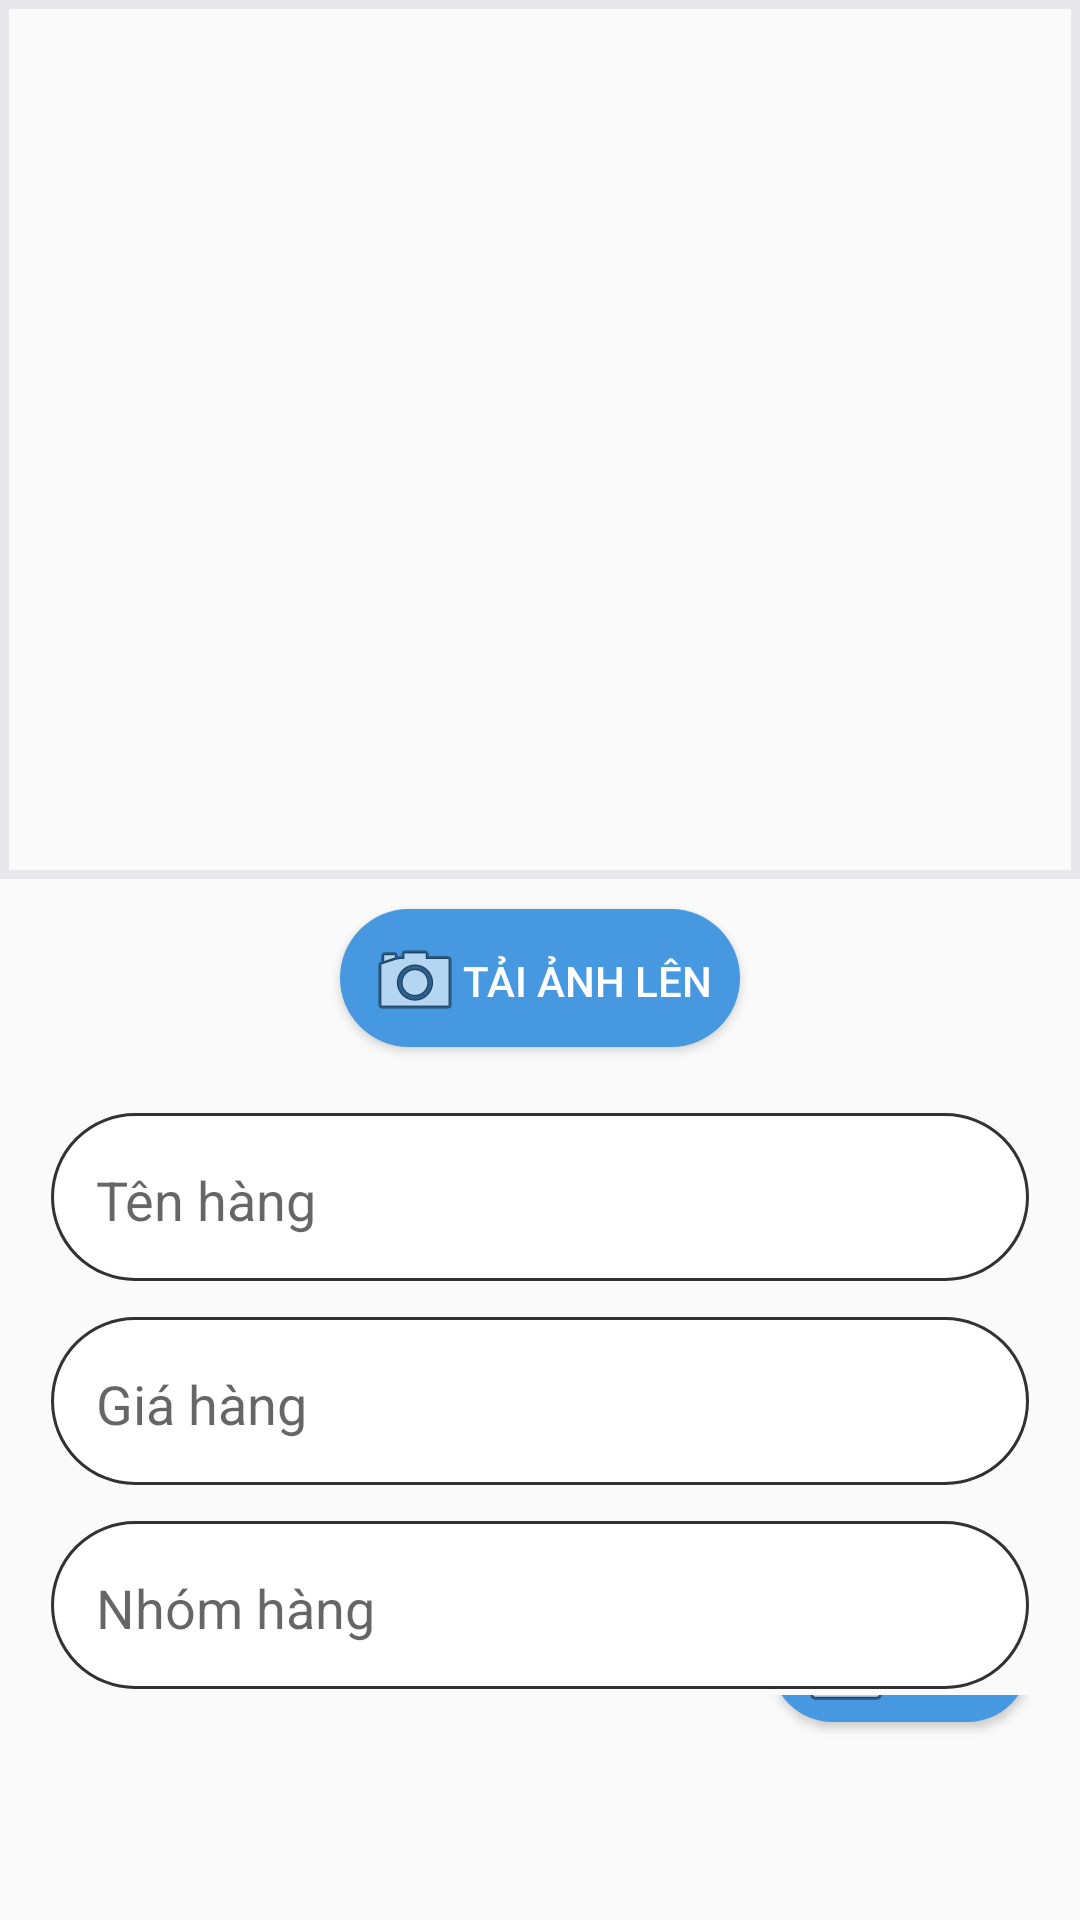

This screen was rendered from an Android layout file. Write that file and the resources it references.
<!-- AndroidManifest.xml: application theme AppTheme.NoActionBar -->
<!-- res/layout/layout_add_products.xml -->
<?xml version="1.0" encoding="utf-8"?>
<LinearLayout xmlns:android="http://schemas.android.com/apk/res/android"
    xmlns:app="http://schemas.android.com/apk/res-auto"
    xmlns:tools="http://schemas.android.com/tools"
    android:layout_width="match_parent"
    android:layout_height="match_parent"
    android:orientation="vertical">

    <LinearLayout
        android:layout_width="match_parent"
        android:layout_height="wrap_content"
        android:background="@drawable/boder_line"
        android:orientation="horizontal">

        <ImageView
            android:id="@+id/imgAddProHinhAnh"
            android:layout_width="match_parent"
            android:layout_height="269dp"
            tools:srcCompat="@tools:sample/avatars" />
    </LinearLayout>

    <Button
        android:id="@+id/btnAddProTaiAnhLen"
        android:layout_width="wrap_content"
        android:layout_height="wrap_content"
        android:layout_gravity="center"
        android:layout_marginTop="10dp"
        android:layout_marginBottom="10dp"
        android:background="@drawable/border_button"
        android:drawableLeft="@android:drawable/ic_menu_camera"
        android:gravity="center|left"
        android:paddingLeft="10dp"
        android:paddingRight="10dp"
        android:text="Tải ảnh lên"
        android:textColor="@android:color/background_light" />

    <LinearLayout
        android:layout_width="match_parent"
        android:layout_height="wrap_content"
        android:orientation="vertical">

        <EditText
            android:id="@+id/edtAddProdTenHang"
            android:layout_width="match_parent"
            android:layout_height="58dp"
            android:layout_marginLeft="16dp"
            android:layout_marginTop="10dp"
            android:layout_marginRight="16dp"
            android:layout_weight="1"
            android:background="@drawable/border_edit_text"
            android:ems="10"
            android:hint="Tên hàng"
            android:inputType="textPersonName"
            android:paddingLeft="16dp" />
    </LinearLayout>

    <LinearLayout
        android:layout_width="match_parent"
        android:layout_height="wrap_content"
        android:orientation="vertical">

        <EditText
            android:id="@+id/edtAddProdGiaHang"
            android:layout_width="match_parent"
            android:layout_height="58dp"
            android:layout_marginLeft="16dp"
            android:layout_marginTop="10dp"
            android:layout_marginRight="16dp"
            android:layout_weight="1"
            android:background="@drawable/border_edit_text"
            android:ems="10"
            android:hint="Giá hàng"
            android:inputType="textPersonName"
            android:paddingLeft="16dp" />

    </LinearLayout>

    <LinearLayout
        android:layout_width="match_parent"
        android:layout_height="wrap_content"
        android:orientation="vertical">

        <EditText
            android:id="@+id/edtAddProdNhomHang"
            android:layout_width="match_parent"
            android:layout_height="58dp"
            android:layout_marginLeft="16dp"
            android:layout_marginTop="10dp"
            android:layout_marginRight="16dp"
            android:layout_weight="1"
            android:background="@drawable/border_edit_text"
            android:ems="10"
            android:hint="Nhóm hàng"
            android:inputType="textPersonName"
            android:paddingLeft="16dp" />
    </LinearLayout>

    <LinearLayout
        android:layout_width="match_parent"
        android:layout_height="match_parent"
        android:gravity="bottom|right">

        <Button
            android:id="@+id/btnAddProdLuu"
            android:layout_width="wrap_content"
            android:layout_height="wrap_content"
            android:layout_marginRight="16dp"
            android:layout_marginBottom="32dp"
            android:layout_weight="0"
            android:background="@drawable/border_button"
            android:drawableLeft="@android:drawable/ic_menu_save"
            android:paddingLeft="10dp"
            android:paddingRight="10dp"
            android:text="LƯU"
            android:textColor="#FFFFFF" />
    </LinearLayout>

</LinearLayout>
<!-- resources referenced by this layout -->
<resources>
  <!-- drawable boder_line (drawable) -->
  <?xml version="1.0" encoding="utf-8"?>
  <shape xmlns:android="http://schemas.android.com/apk/res/android">
  
      <stroke android:width="3sp"
              android:color="#33A29FAE">
      </stroke>
      <padding
          android:top="12dp"
          android:bottom="12dp" >
      </padding>
  
  
  </shape>
  <!-- drawable border_button (drawable) -->
  <?xml version="1.0" encoding="utf-8"?>
  <layer-list xmlns:android="http://schemas.android.com/apk/res/android">
  
  
      <item
  
          android:bottom="2dp"
          android:left="1dp"
          android:right="1dp">
          <shape android:shape="rectangle">
              <solid android:color="#4699E1" />
              <corners android:radius="85dp" />
          </shape>
      </item>
  </layer-list>
  <!-- drawable border_edit_text (drawable) -->
  <?xml version="1.0" encoding="utf-8"?>
  <layer-list xmlns:android="http://schemas.android.com/apk/res/android">
      <item
          android:bottom="2dp"
          android:left="1dp"
          android:right="1dp">
          <shape android:shape="rectangle">
              <stroke android:width="1dp" android:color="@android:color/secondary_text_light"/>
              <solid android:color="@android:color/white" />
              <corners android:radius="85dp" />
          </shape>
      </item>
  </layer-list>
  <style name="AppTheme.NoActionBar">
          <item name="windowActionBar">false</item>
          <item name="windowNoTitle">true</item>
      </style>
</resources>
